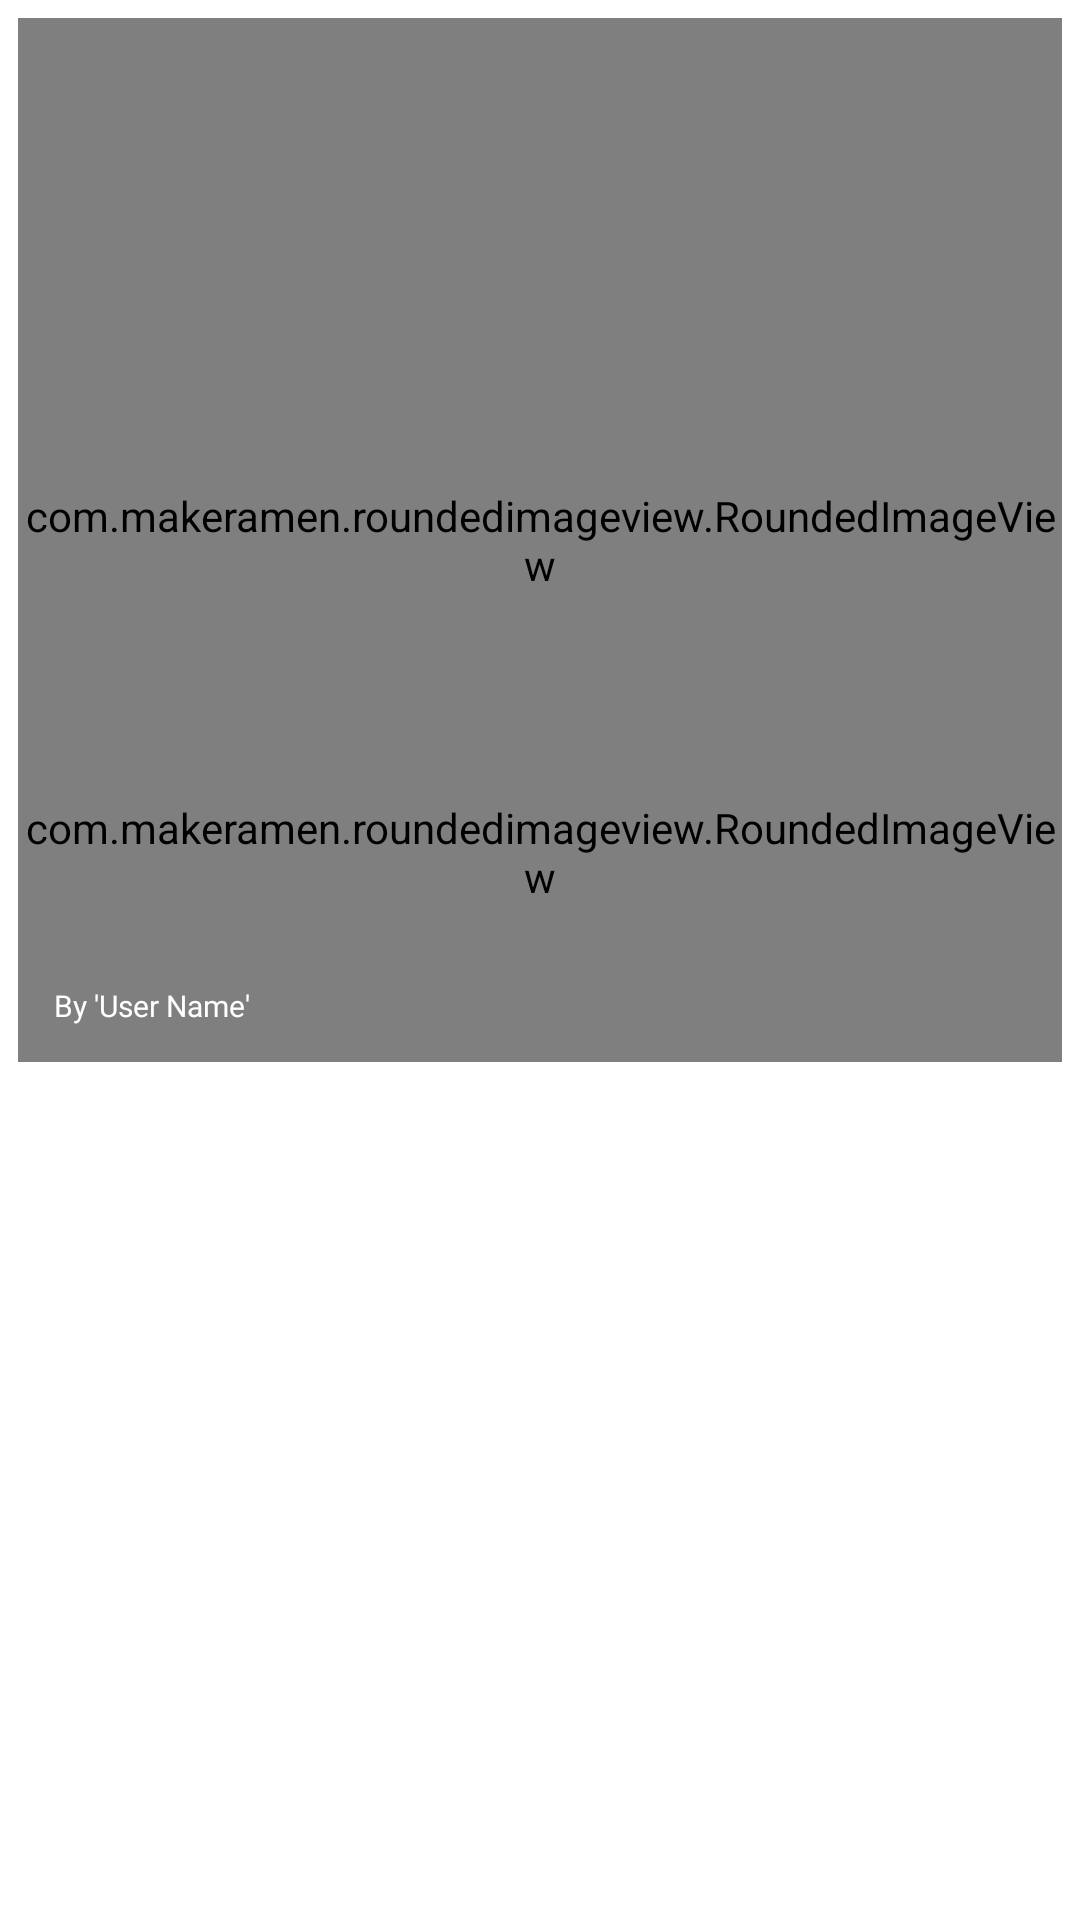

Here is an Android app screen rendered from its layout file. Give the layout XML and the strings, colors and styles it references.
<!-- AndroidManifest.xml: application theme Theme.MyBreedersStore -->
<!-- res/layout/hightlight_view.xml -->
<?xml version="1.0" encoding="utf-8"?>
<androidx.constraintlayout.widget.ConstraintLayout xmlns:android="http://schemas.android.com/apk/res/android"
    android:layout_width="match_parent"
    android:padding="6dp"
    android:layout_height="wrap_content"
    xmlns:tools="http://schemas.android.com/tools"
    xmlns:app="http://schemas.android.com/apk/res-auto">
    <RelativeLayout

        android:layout_width="match_parent"
        android:layout_height="0dp"
        app:layout_constraintStart_toStartOf="parent"
        app:layout_constraintTop_toTopOf="parent"
        app:layout_constraintDimensionRatio="1:1"

        >
        <com.makeramen.roundedimageview.RoundedImageView
            android:layout_width="match_parent"
            android:layout_height="match_parent"
            app:riv_corner_radius="16dp"
            android:src="@drawable/placeholder"
            android:scaleType="fitXY"
            android:id="@+id/highlightimage"
            />
        <com.makeramen.roundedimageview.RoundedImageView
            android:scaleType="fitXY"
            android:src="@drawable/highlightshadow"
            app:riv_corner_radius_bottom_right="16dp"
            app:riv_corner_radius_bottom_left="16dp"
            android:layout_width="match_parent"
            android:layout_height="140dp"
            android:layout_alignParentBottom="true"
            />
        <ImageView
            android:layout_width="36dp"
            android:layout_height="36dp"
            android:layout_centerInParent="true"
            android:src="@drawable/play"
            />
        <LinearLayout
            android:layout_marginEnd="12dp"
            android:layout_marginStart="12dp"
            android:layout_width="match_parent"
            android:layout_height="wrap_content"
            android:layout_alignParentBottom="true"
            android:layout_marginBottom="12dp"
            android:orientation="vertical"
            >

            <TextView
                android:id="@+id/highlightby"
                android:textSize="10sp"
                android:layout_marginTop="4dp"
                android:fontFamily="@font/montregular"
                android:lines="1"
                android:textColor="@color/white"
                android:layout_width="wrap_content"
                android:layout_height="wrap_content"
                android:text="By 'User Name'"

                />
        </LinearLayout>

    </RelativeLayout>



</androidx.constraintlayout.widget.ConstraintLayout>
<!-- resources referenced by this layout -->
<resources>
  <color name="white">#FFF</color>
  <!-- drawable highlightshadow: png bitmap (drawable, 54100 bytes) -->
  <style name="Theme.MyBreedersStore" parent="Theme.MaterialComponents.DayNight.NoActionBar">
          
          <item name="colorPrimary">@color/background_color</item>
          <item name="colorPrimaryVariant">@color/purple_700</item>
          <item name="colorOnPrimary">@color/white</item>
          
          <item name="colorSecondary">@color/teal_200</item>
          <item name="colorSecondaryVariant">@color/teal_700</item>
          <item name="colorOnSecondary">@color/black</item>
          
          <item name="android:statusBarColor" tools:targetApi="l">?attr/colorPrimaryVariant</item>
          
  
  
          <item name="android:buttonBarPositiveButtonStyle">@style/Widget.MaterialComponents.Button</item>
          <item name="android:buttonBarNegativeButtonStyle">@style/Widget.MaterialComponents.Button.TextButton</item>
          <item name="android:buttonBarNeutralButtonStyle">@style/Widget.MaterialComponents.Button</item>
      </style>
  <color name="background_color">#FAFAFA</color>
  <color name="purple_700">@color/background_color</color>
  <color name="teal_200">@color/background_color</color>
  <color name="teal_700">@color/background_color</color>
  <color name="black">#FF000000</color>
</resources>
